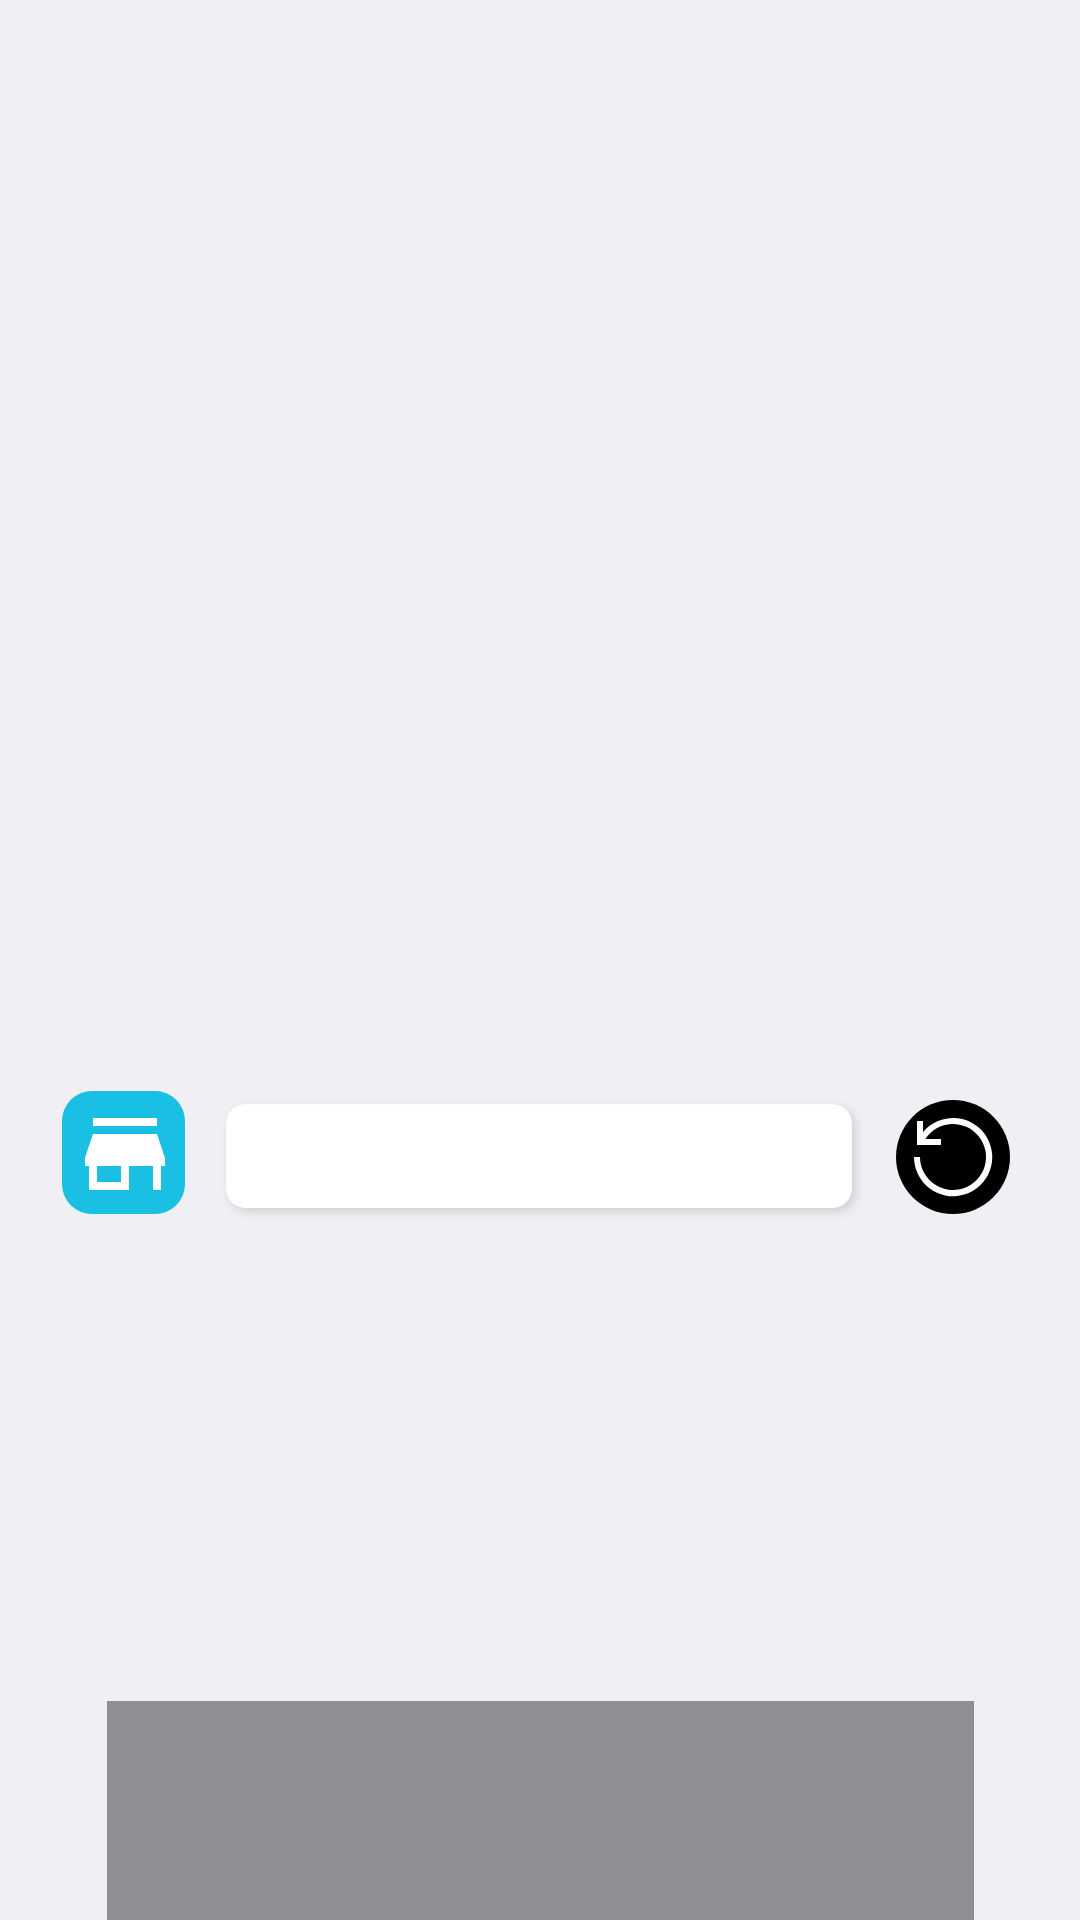

Android layout source for this screen:
<!-- AndroidManifest.xml: application theme AppTheme -->
<!-- res/layout/fragment_top.xml -->
<?xml version="1.0" encoding="utf-8"?>
<androidx.constraintlayout.widget.ConstraintLayout xmlns:android="http://schemas.android.com/apk/res/android"
    xmlns:app="http://schemas.android.com/apk/res-auto"
    xmlns:tools="http://schemas.android.com/tools"
    android:layout_width="match_parent"
    android:layout_height="250dp"
    android:background="@color/lightgray"
    tools:context=".MainActivity">


    <ImageView
        android:id="@+id/shop_select_ber"
        android:layout_width="332dp"
        android:layout_height="54dp"
        android:contentDescription="@string/desc"
        app:layout_constraintBottom_toTopOf="@+id/token_machine"
        app:layout_constraintEnd_toEndOf="parent"
        app:layout_constraintHorizontal_bias="0.493"
        app:layout_constraintStart_toStartOf="parent"
        app:layout_constraintTop_toTopOf="parent"
        app:layout_constraintVertical_bias="0.699"
        app:srcCompat="@drawable/shop_select_bar"
        tools:targetApi="lollipop" />

    <ImageView
        android:id="@+id/imageView"
        android:layout_width="wrap_content"
        android:layout_height="wrap_content"
        android:layout_marginStart="7dp"
        android:layout_marginLeft="7dp"
        android:layout_marginTop="5dp"
        android:layout_marginRight="20dp"
        android:layout_marginBottom="5dp"
        android:contentDescription="@string/desc"
        app:layout_constraintBottom_toBottomOf="@+id/shop_select_ber"
        app:layout_constraintEnd_toEndOf="@+id/shop_select_ber"
        app:layout_constraintHorizontal_bias="0.0"
        app:layout_constraintStart_toStartOf="@+id/shop_select_ber"
        app:layout_constraintTop_toTopOf="@+id/shop_select_ber"
        app:layout_constraintVertical_bias="0.0"
        app:srcCompat="@drawable/shop_icon"
        android:layout_marginEnd="20dp" />

    <ImageView
        android:id="@+id/token_machine"
        android:layout_width="289dp"
        android:layout_height="73dp"
        android:contentDescription="@string/desc"
        app:layout_constraintBottom_toBottomOf="parent"
        app:layout_constraintEnd_toEndOf="parent"
        app:layout_constraintStart_toStartOf="parent"
        app:layout_constraintTop_toTopOf="parent"
        app:layout_constraintVertical_bias="1.0"
        app:srcCompat="@drawable/token_machine_bar"
        tools:ignore="VectorDrawableCompat" />

    <ImageView
        android:id="@+id/imageView3"
        android:layout_width="wrap_content"
        android:layout_height="wrap_content"
        app:layout_constraintBottom_toBottomOf="@+id/shop_select_ber"
        app:layout_constraintEnd_toEndOf="@+id/shop_select_ber"
        app:layout_constraintHorizontal_bias="0.963"
        app:layout_constraintStart_toEndOf="@+id/imageView"
        app:layout_constraintTop_toTopOf="@+id/shop_select_ber"
        app:srcCompat="@drawable/ic_reload_icon"
        tools:ignore="ContentDescription,VectorDrawableCompat" />

</androidx.constraintlayout.widget.ConstraintLayout>
<!-- resources referenced by this layout -->
<resources>
  <color name="lightgray">#EFEFF4</color>
  <!-- drawable ic_reload_icon (drawable) -->
  <vector xmlns:android="http://schemas.android.com/apk/res/android"
      android:width="38dp"
      android:height="38dp"
      android:viewportWidth="38"
      android:viewportHeight="38">
    <path
        android:fillColor="#FF000000"
        android:pathData="M19,19m-19,0a19,19 0,1 1,38 0a19,19 0,1 1,-38 0"/>
    <path
        android:pathData="M9,10.719L9,7L7,7v8h8L15,13L9.781,13A11,11 0,1 1,8 19L6,19A13.04,13.04 0,1 0,9 10.719Z"
        android:fillColor="#fff"/>
  </vector>
  <!-- drawable shop_icon: png bitmap (drawable-hdpi, 1219 bytes) -->
  <!-- drawable shop_select_bar (drawable) -->
  <?xml version="1.0" encoding="utf-8"?>
  <shape xmlns:android="http://schemas.android.com/apk/res/android"
      android:shape="rectangle" >
      <solid android:color="@color/white" />
      <corners android:radius="10dp" />
  
  </shape>
  <!-- drawable token_machine_bar (drawable) -->
  <?xml version="1.0" encoding="utf-8"?>
  <shape xmlns:android="http://schemas.android.com/apk/res/android"
      android:shape="rectangle" >
      <solid android:color="@color/hardgray" />
  
  </shape>
  <string name="desc">Image</string>
  <style name="AppTheme" parent="Theme.AppCompat.Light.NoActionBar">
          
          <item name="colorPrimary">@color/colorPrimary</item>
          <item name="colorPrimaryDark">@color/colorPrimaryDark</item>
          <item name="colorAccent">@color/colorAccent</item>
          <item name="android:windowNoTitle">true</item>
          <item name="android:windowFullscreen">true</item>
          <item name="android:windowActivityTransitions" tools:targetApi="lollipop">true</item>
          
      </style>
  <color name="white">#FFFFFF</color>
  <color name="hardgray">#8E8E93</color>
  <color name="colorPrimary">#000000</color>
  <color name="colorPrimaryDark">#3700B3</color>
  <color name="colorAccent">#19C0E4</color>
</resources>
